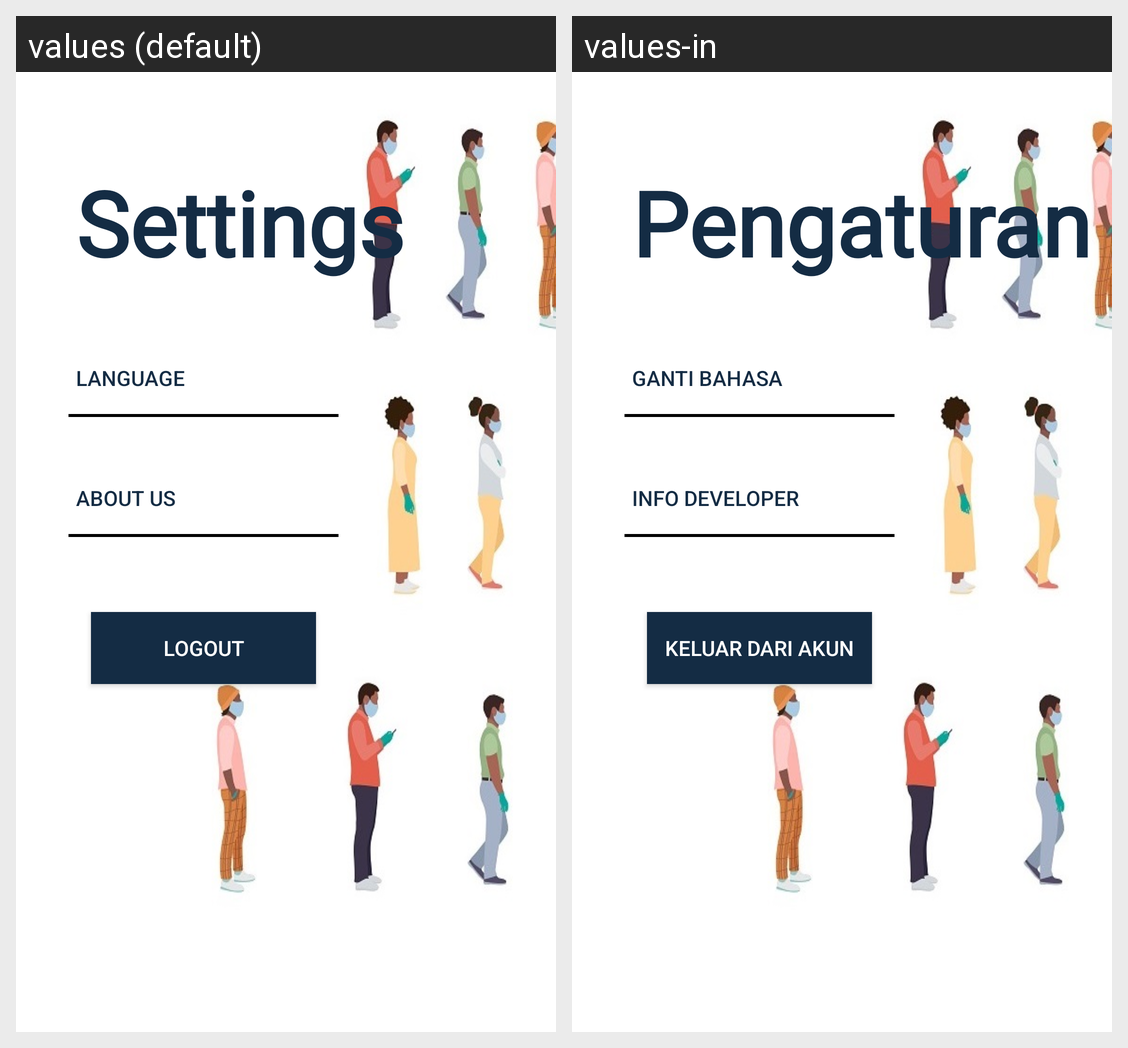

Here is an Android app screen in its default locale and in the app's own translations. Write out the translated-string differences for the strings that appear on this screen.
Android screen res/layout/fragment_setting.xml rendered under 2 locales, left to right: values (default), values-in. Device: Nexus 5 (rendered at 1080×1920; each locale shown at half size, 540×960, under a caption strip naming it); theme Theme.FasTre.
Strings drawn on this screen, with the default value and each locale's value (text and hints the layout hard-codes, and strings that could not be matched under every locale, appear in the picture but are not listed):

title_setting
  values: Settings
  values-in: Pengaturan

button_changeLanguage
  values: Language
  values-in: Ganti Bahasa

button_aboutUs
  values: About Us
  values-in: Info developer

button_logout
  values: Logout
  values-in: Keluar dari akun
